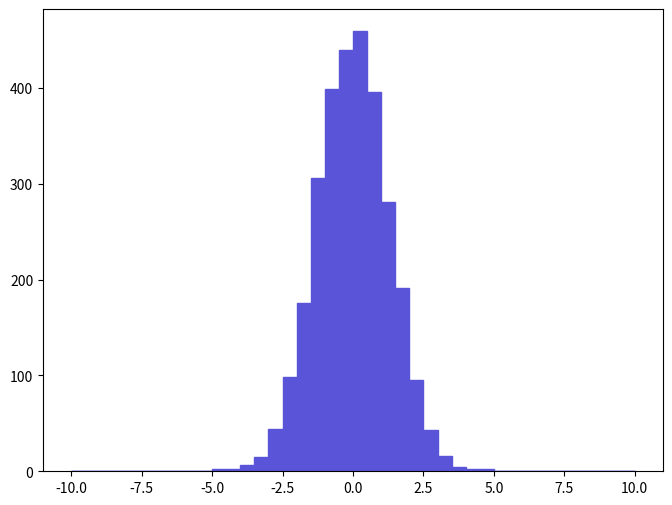

Python code for this plot: (Note: this script raises an exception after producing the figure.)
def selection_12():

    # Library import
    import numpy
    import matplotlib
    import matplotlib.pyplot   as plt
    import matplotlib.gridspec as gridspec

    # Library version
    matplotlib_version = matplotlib.__version__
    numpy_version      = numpy.__version__

    # Histo binning
    xBinning = numpy.linspace(-10.0,10.0,41,endpoint=True)

    # Creating data sequence: middle of each bin
    xData = numpy.array([-9.75,-9.25,-8.75,-8.25,-7.75,-7.25,-6.75,-6.25,-5.75,-5.25,-4.75,-4.25,-3.75,-3.25,-2.75,-2.25,-1.75,-1.25,-0.75,-0.25,0.25,0.75,1.25,1.75,2.25,2.75,3.25,3.75,4.25,4.75,5.25,5.75,6.25,6.75,7.25,7.75,8.25,8.75,9.25,9.75])

    # Creating weights for histo: y13_ETA_0
    y13_ETA_0_weights = numpy.array([0.0,0.0,0.0,0.0,0.0,0.0,0.0,0.0,0.0,0.59648260028,2.08768900098,2.68417200126,6.85955000322,14.912060007,43.8414700206,98.1213800461,175.962400083,306.293800144,399.345100187,439.607700206,459.291600216,395.766200186,280.645100132,191.76910009,95.4372100448,43.2449900203,15.8067900074,4.77186100224,2.68417200126,2.68417200126,0.0,0.0,0.0,0.0,0.0,0.0,0.0,0.0,0.0,0.0])

    # Creating a new Canvas
    fig   = plt.figure(figsize=(8,6),dpi=80)
    frame = gridspec.GridSpec(1,1)
    pad   = fig.add_subplot(frame[0])

    # Creating a new Stack
    pad.hist(x=xData, bins=xBinning, weights=y13_ETA_0_weights,\
             label="$unweighted\_events$", histtype="stepfilled", rwidth=1.0,\
             color="#5954d8", edgecolor="#5954d8", linewidth=1, linestyle="solid",\
             bottom=None, cumulative=False, normed=False, align="mid", orientation="vertical")


    # Axis
    plt.rc('text',usetex=False)
    plt.xlabel(r"$\eta$ $[ p1_{1} ]$ ",\
               fontsize=16,color="black")
    plt.ylabel(r"$\mathrm{Events}$ $(\mathcal{L}_{\mathrm{int}} = 10\ \mathrm{fb}^{-1})$ ",\
               fontsize=16,color="black")

    # Boundary of y-axis
    ymax=(y13_ETA_0_weights).max()*1.1
    #ymin=0 # linear scale
    ymin=min([x for x in (y13_ETA_0_weights) if x])/100. # log scale
    plt.gca().set_ylim(ymin,ymax)

    # Log/Linear scale for X-axis
    plt.gca().set_xscale("linear")
    #plt.gca().set_xscale("log",nonposx="clip")

    # Log/Linear scale for Y-axis
    #plt.gca().set_yscale("linear")
    plt.gca().set_yscale("log",nonposy="clip")

    # Saving the image
    plt.savefig('../../HTML/MadAnalysis5job_0/selection_12.png')
    plt.savefig('../../PDF/MadAnalysis5job_0/selection_12.png')
    plt.savefig('../../DVI/MadAnalysis5job_0/selection_12.eps')

# Running!
if __name__ == '__main__':
    selection_12()
